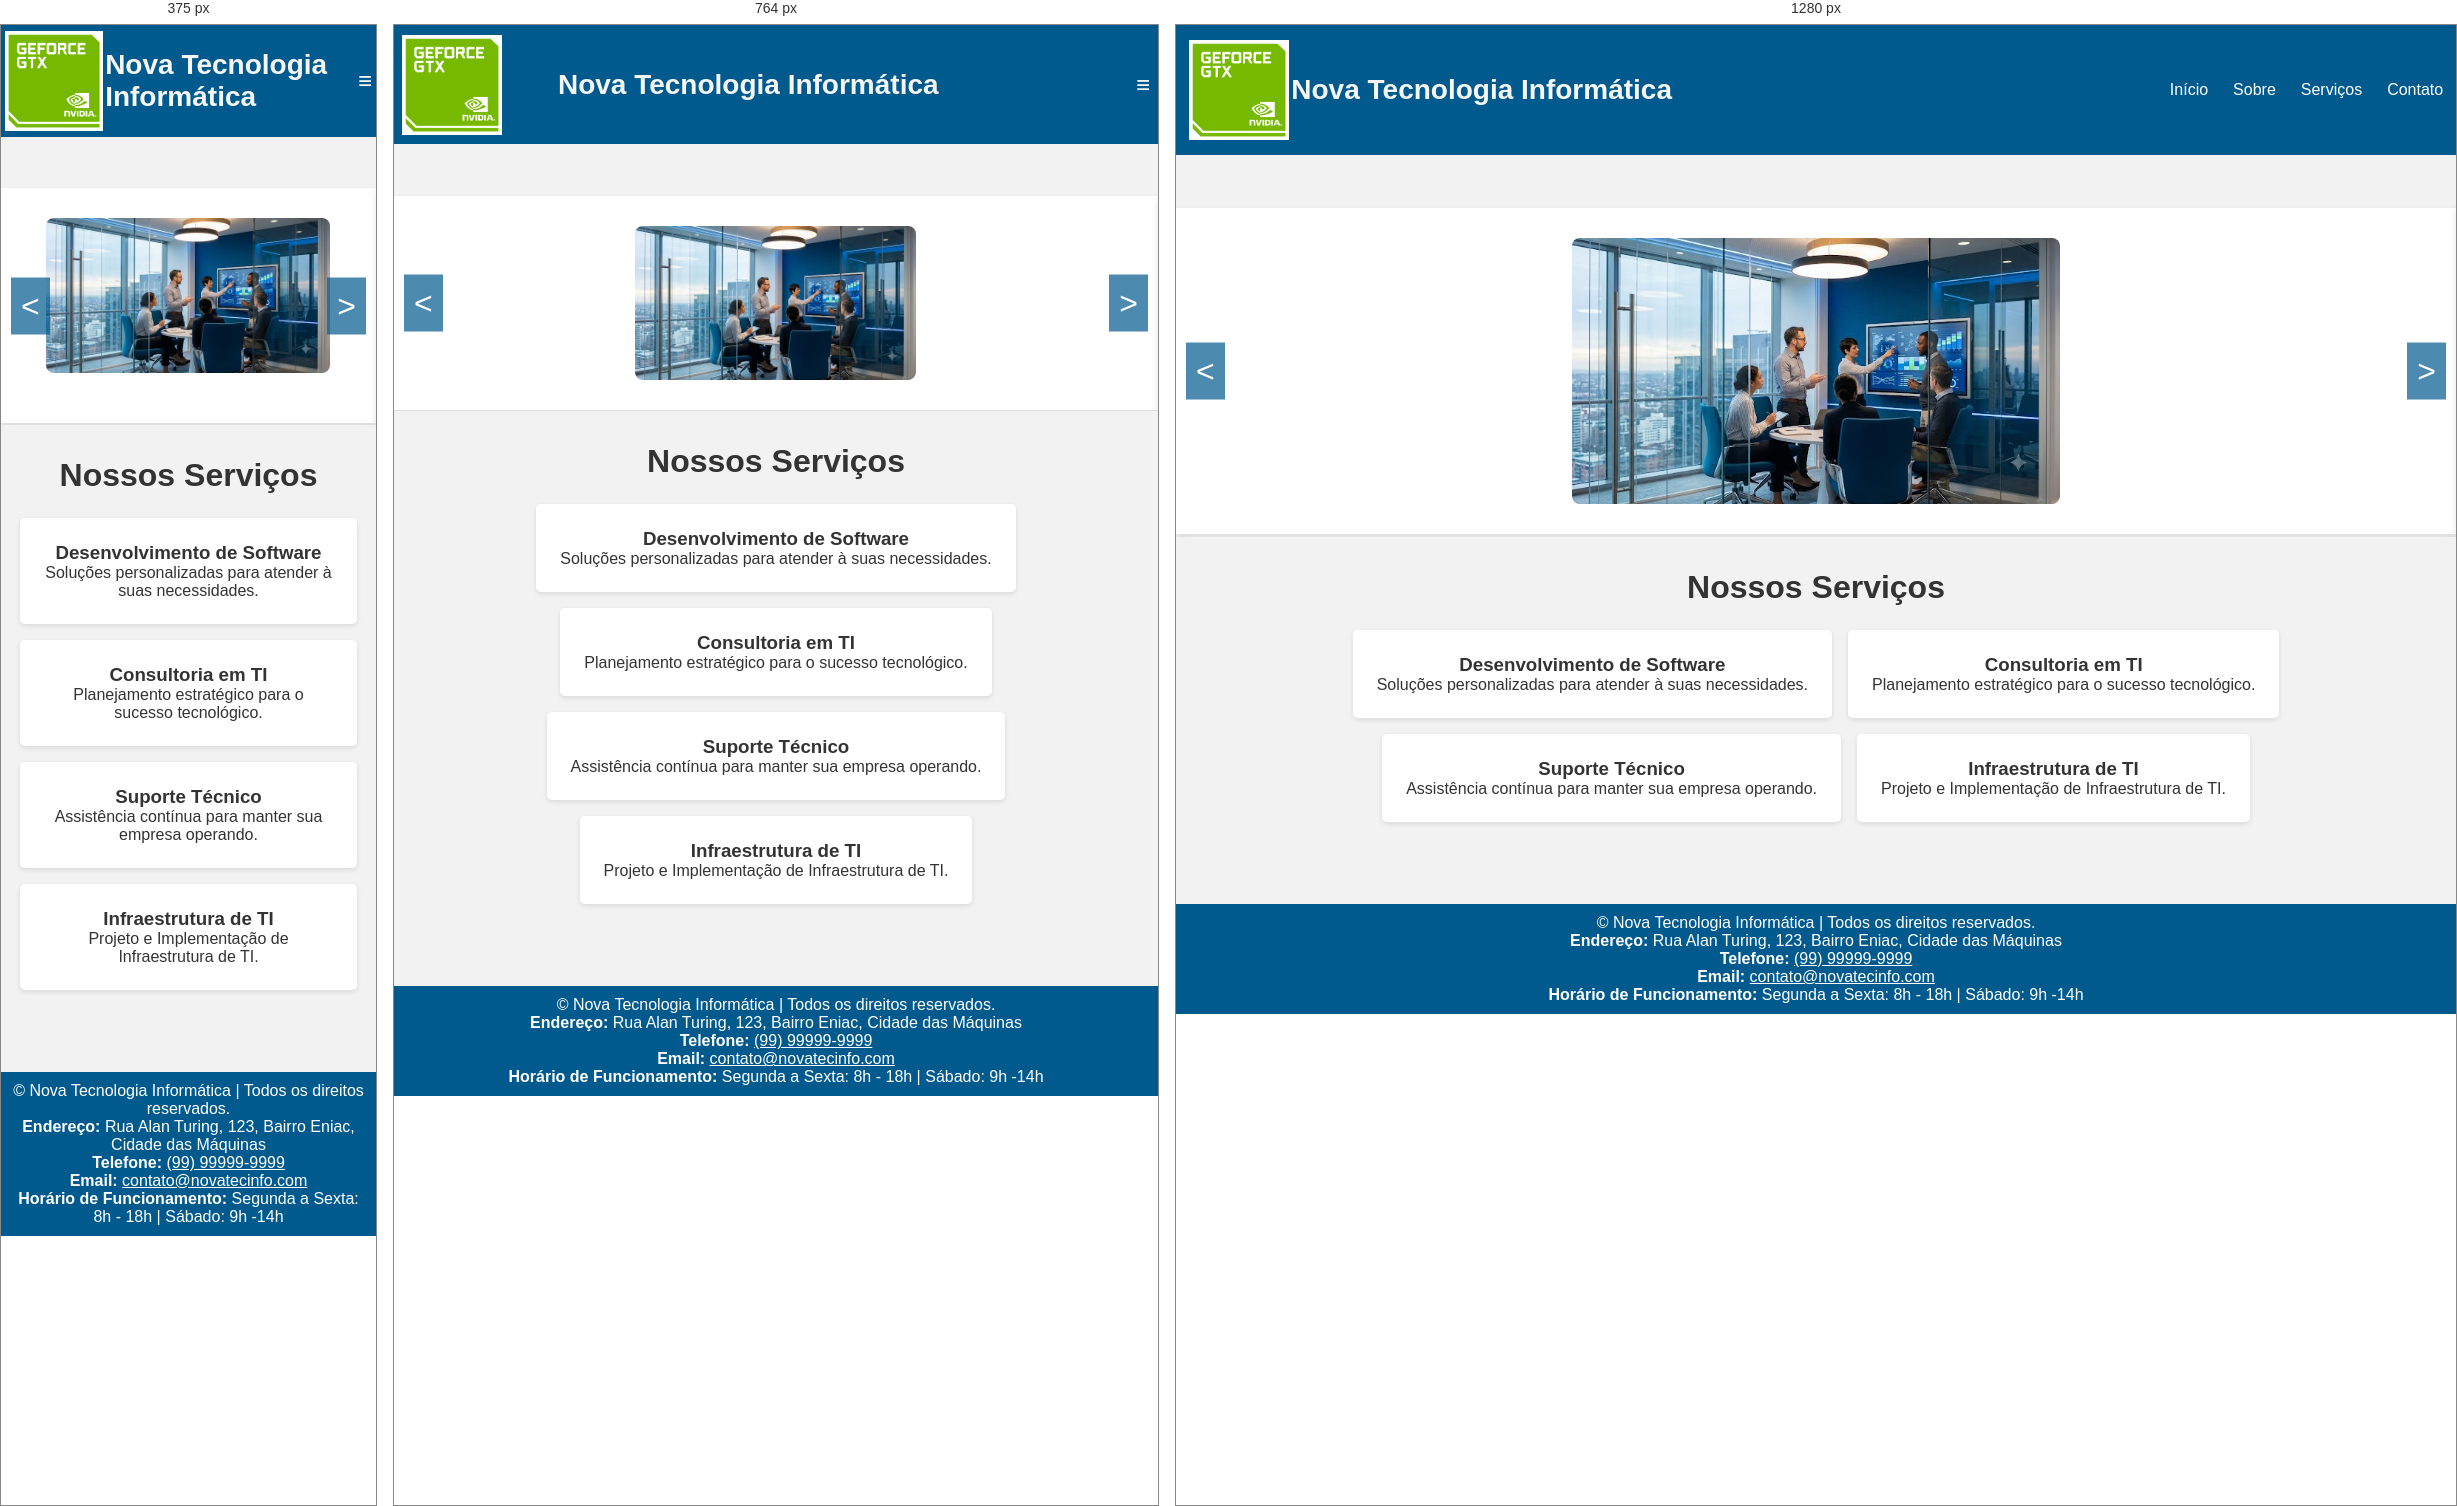
Rendered at 375 px, 764 px and 1280 px, left to right.

<!-- file: index.html -->
<!DOCTYPE html>
<html lang="pt-br">
<head>
    <meta charset="UTF-8">
    <meta name="viewport" content="width=device-width, initial-scale=1.0">
    <title>Nova Tecnologia Informática</title>
    <link rel="stylesheet" href="https://fonts.googleapis.com/css2?family=Poppins:wght@600&display=swap">
    <link rel="stylesheet" href="css/style.css">
    <script defer src="js/menu.js"></script>
    <script defer src="js/carousel.js"></script>
</head>
<body>
    <header>
        <nav aria-label="Menu de navegação principal">
            <div class="logo">
                <img src="imagens/logo.png" width="100" height="100" alt="Logo da empresa Nova tecnologia informática">
            </div>
            <div class="nome">
                <h1>Nova Tecnologia Informática</h1>
            </div>
                <button id="menu-toggle" class="menu-toggle" aria-label="Abrir Menu">&#8801</button>
                <ul id="menu" class="menu" role="navigation">
                    <li><a href="index.html" tabindex="0">Início</a></li>
                    <li><a href="sobre.html" tabindex="0">Sobre</a></li>
                    <li><a href="servicos.html" tabindex="0">Serviços</a></li>
                    <li><a href="contato.html" tabindex="0">Contato</a></li>
                </ul>
        </nav>
    </header>
    <section class="carousel" aria-labelledby="carousel-heading">
        <div class="carousel-container">
            <article class="carousel-item">
                <img src="imagens/consultoria.jpg" alt="Consultoria em TI">
            </article>
            <article class="carousel-item">
                <img src="imagens/desenvolvimento.jpg" alt="Desenvolvimento de Sistemas">
            </article>
            <article class="carousel-item">
                <img src="imagens/infraestrutura.jpg" alt="Infraestrutura do TI">
            </article>
            <article class="carousel-item">
                <img src="imagens/suporte.jpg" alt="Suporte Técnico">
            </article>
        </div>
        <button class="carousel-btn prev" aria-label="Imagem Anterior" tabindex="0">&lt;</button>
        <button class="carousel-btn next" aria-label="Próxima Imagem" tabindex="0">&gt;</button>
    </section>
    <section class="services">
        <div class="container">
            <h2>Nossos Serviços</h2>
            <div class="service-list">
                <article class="service-item">
                    <h3>Desenvolvimento de Software</h3>
                    <p>Soluções personalizadas para atender à suas necessidades.</p>
                </article>
                <article class="service-item">
                    <h3>Consultoria em TI</h3>
                    <p>Planejamento estratégico para o sucesso tecnológico.</p>
                </article>
                <article class="service-item">
                    <h3>Suporte Técnico</h3>
                    <p>Assistência contínua para manter sua empresa operando.</p>
                </article>
                <article class="service-item">
                    <h3>Infraestrutura de TI</h3>
                    <p>Projeto e Implementação de Infraestrutura de TI.</p>
                </article>
            </div>
        </div>
    </section>
    <footer>
        <p>&copy; Nova Tecnologia Informática | Todos os direitos reservados.</p>
        <p><strong>Endereço:</strong> Rua Alan Turing, 123, Bairro Eniac, Cidade das Máquinas</p>
        <p><strong>Telefone:</strong> <a href="tel:+55999999999">(99) 99999-9999</a></p>
        <p><strong>Email:</strong> <a href="mailto:contato@novatecinfo.com">contato@novatecinfo.com</a></p>
        <p><strong>Horário de Funcionamento:</strong> Segunda a Sexta: 8h - 18h | Sábado: 9h -14h</p>
    </footer>
</body>
</html>

/* @media block from css/style.css */
@media(max-width: 760px){
    .carousel-item{
        flex-direction: column;
        text-align: center;
    }
    .carousel-item img{
        margin-bottom: 20px;
        max-width: 90%;
    }
}

/* @media block from css/style.css */
@media(max-width: 768px){
    .menu-toggle{
        display: block;
    
    }
    .menu{
    display: none;
    flex-direction: column;
    background: #005a8d;
    width: 100%;
    text-align: center;
    }
    .menu.show{
    display: flex;
    }
    .menu li{
    padding: 10px;
    }
}